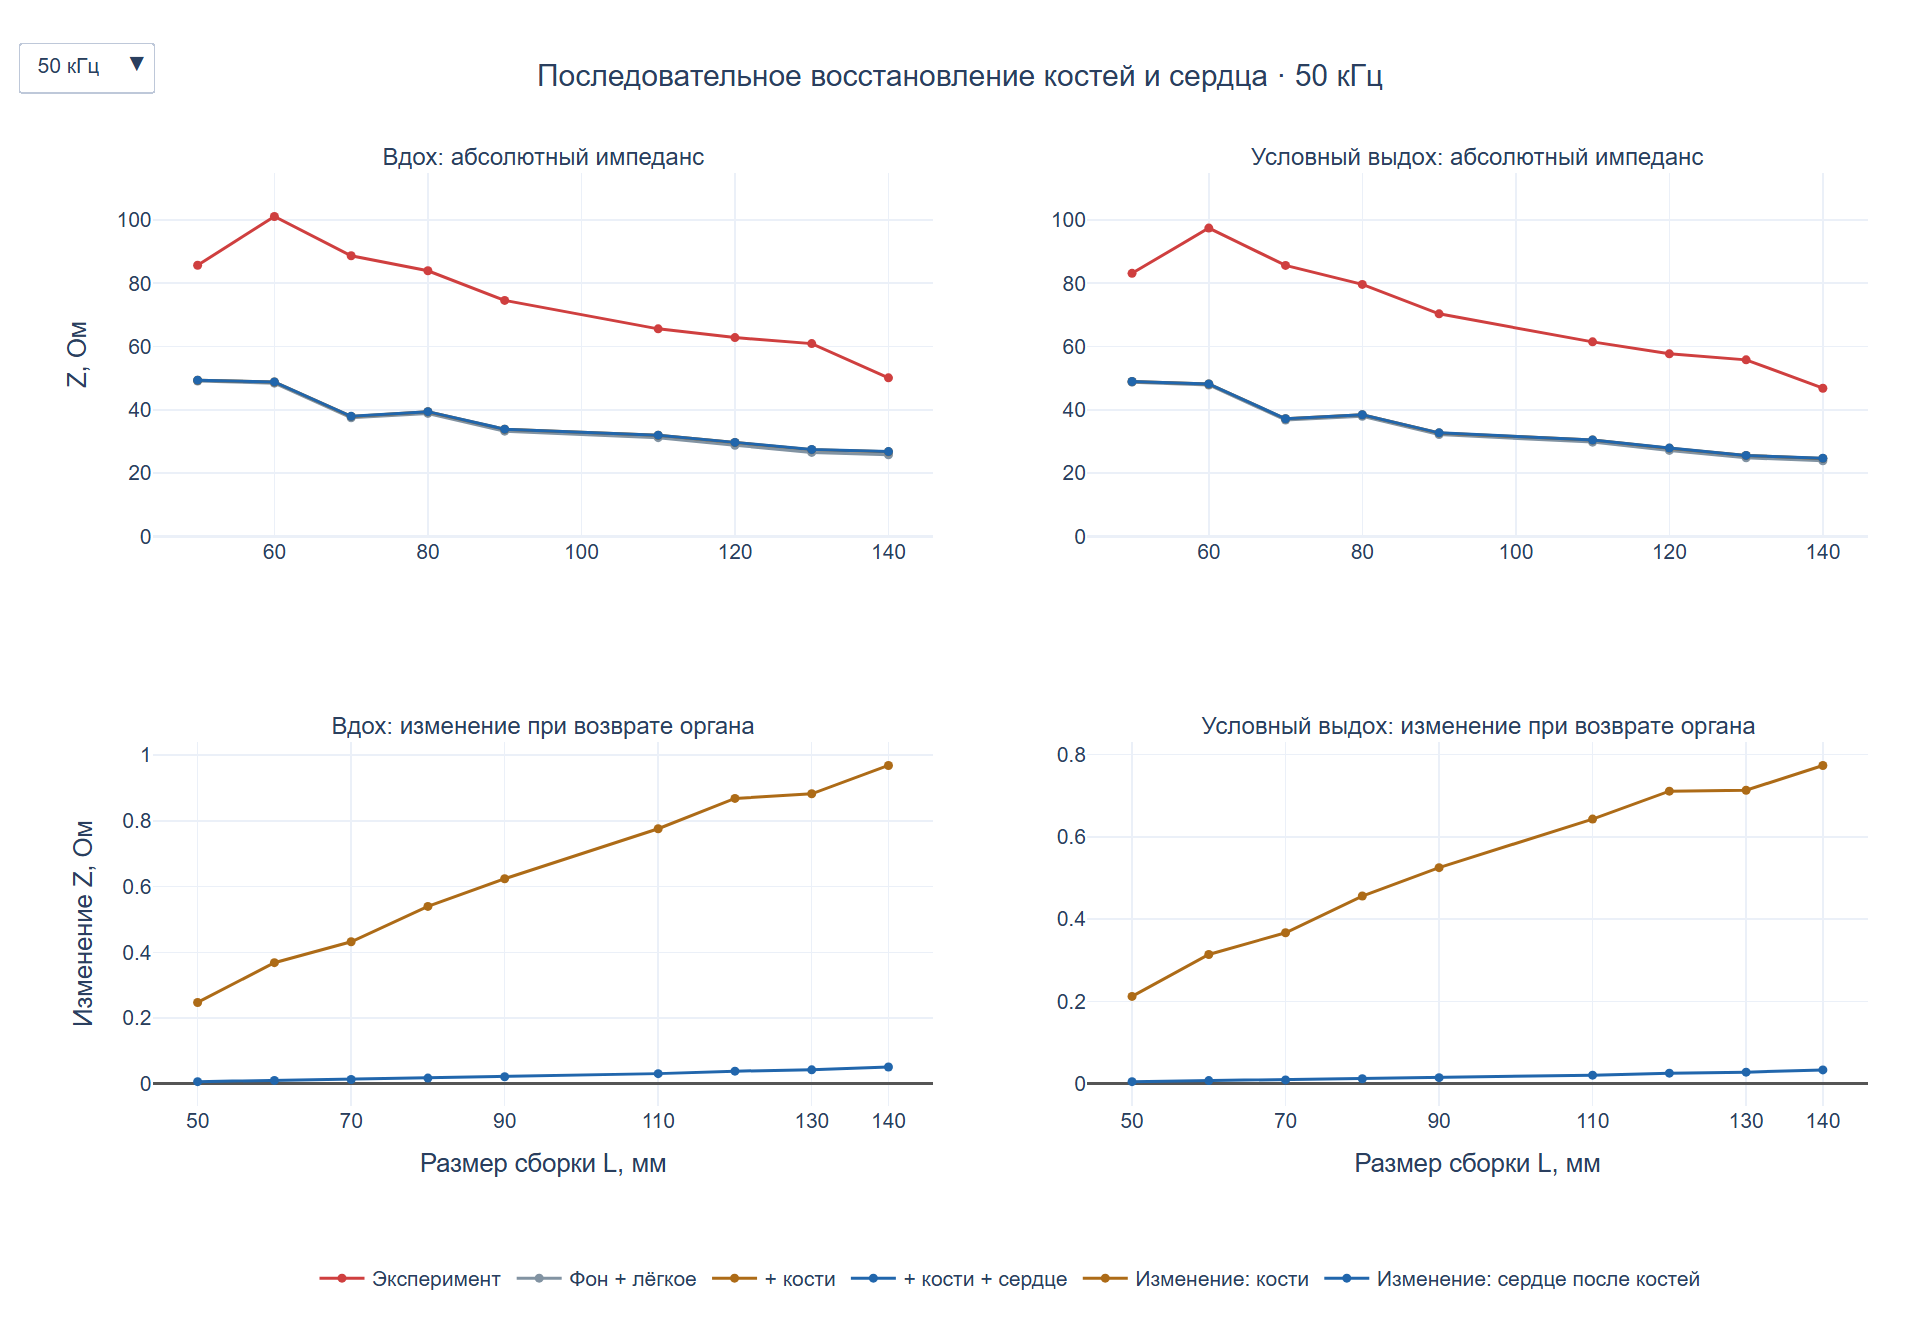

Values plotted in this chart, from the file beside it:
request_id, kind, frequency_hz, state, model, rho1, rho2, rho_bone, rho_heart, L_mm, Z, dZ_dlogrho1, dZ_dlogrho2, dZ_dlogrho_bone, dZ_dlogrho_heart, relative_residual, reciprocity_abs, Z_experiment, residual_ohm, residual_pct
50000_inhale_two_tissue, literature, 50000, inhale, two_tissue, 2.842, 9.741, 48.45, 5.117, 50, 49.11, 48.56, 0.3226, 0.0, 0.0, 1.89916411832869e-10, 7.105427357601e-15, 85.69, -36.58, -42.69
50000_inhale_two_tissue, literature, 50000, inhale, two_tissue, 2.842, 9.741, 48.45, 5.117, 60, 48.43, 48.41, 0.4994, 0.0, 0.0, 2.48636204350294e-10, 0.0, 101.1, -52.67, -52.1
50000_inhale_two_tissue, literature, 50000, inhale, two_tissue, 2.842, 9.741, 48.45, 5.117, 70, 37.49, 36.92, 0.6012, 0.0, 0.0, 2.40811851334824e-10, 2.8421709430404e-14, 88.68, -51.19, -57.72
50000_inhale_two_tissue, literature, 50000, inhale, two_tissue, 2.842, 9.741, 48.45, 5.117, 80, 38.86, 38.06, 0.7745, 0.0, 0.0, 2.62681924355391e-10, 7.105427357601e-15, 83.94, -45.09, -53.71
50000_inhale_two_tissue, literature, 50000, inhale, two_tissue, 2.842, 9.741, 48.45, 5.117, 90, 33.24, 32.26, 0.9198, 0.0, 0.0, 3.49016784840616e-10, 1.4210854715202e-14, 74.57, -41.33, -55.43
50000_inhale_two_tissue, literature, 50000, inhale, two_tissue, 2.842, 9.741, 48.45, 5.117, 110, 31.19, 30.24, 1.214, 0.0, 0.0, 5.09538737563466e-10, 0.0, 65.58, -34.39, -52.44
50000_inhale_two_tissue, literature, 50000, inhale, two_tissue, 2.842, 9.741, 48.45, 5.117, 120, 28.8, 27.37, 1.408, 0.0, 0.0, 4.87250174636784e-10, 3.5527136788005e-15, 62.82, -34.02, -54.16
50000_inhale_two_tissue, literature, 50000, inhale, two_tissue, 2.842, 9.741, 48.45, 5.117, 130, 26.54, 25.09, 1.46, 0.0, 0.0, 4.30087171020089e-10, 3.5527136788005e-15, 60.92, -34.39, -56.45
50000_inhale_two_tissue, literature, 50000, inhale, two_tissue, 2.842, 9.741, 48.45, 5.117, 140, 25.77, 24.18, 1.633, 0.0, 0.0, 5.483295150434601e-10, 1.4210854715202e-14, 50.1, -24.34, -48.57
50000_inhale_bones, literature, 50000, inhale, bones, 2.842, 9.741, 48.45, 5.117, 50, 49.36, 48.74, 0.3645, 0.02262, 0.0, 1.46675317226889e-10, 1.4210854715202e-14, 85.69, -36.33, -42.4
50000_inhale_bones, literature, 50000, inhale, bones, 2.842, 9.741, 48.45, 5.117, 60, 48.8, 48.68, 0.5632, 0.03348, 0.0, 2.0057226254795301e-10, 2.8421709430404e-14, 101.1, -52.3, -51.73
50000_inhale_bones, literature, 50000, inhale, bones, 2.842, 9.741, 48.45, 5.117, 70, 37.92, 37.24, 0.6773, 0.03927, 0.0, 1.84857350871618e-10, 2.8421709430404e-14, 88.68, -50.76, -57.24
50000_inhale_bones, literature, 50000, inhale, bones, 2.842, 9.741, 48.45, 5.117, 80, 39.39, 38.46, 0.8712, 0.04885, 0.0, 1.47657120993939e-10, 1.4210854715202e-14, 83.94, -44.55, -53.07
50000_inhale_bones, literature, 50000, inhale, bones, 2.842, 9.741, 48.45, 5.117, 90, 33.86, 32.71, 1.034, 0.05645, 0.0, 1.86039249098526e-10, 1.4210854715202e-14, 74.57, -40.71, -54.59
50000_inhale_bones, literature, 50000, inhale, bones, 2.842, 9.741, 48.45, 5.117, 110, 31.96, 30.79, 1.364, 0.06984, 0.0, 2.69158152798545e-10, 3.5527136788005e-15, 65.58, -33.62, -51.26
50000_inhale_bones, literature, 50000, inhale, bones, 2.842, 9.741, 48.45, 5.117, 120, 29.66, 27.98, 1.583, 0.07775, 0.0, 2.67270611970956e-10, 3.5527136788005e-15, 62.82, -33.16, -52.78
50000_inhale_bones, literature, 50000, inhale, bones, 2.842, 9.741, 48.45, 5.117, 130, 27.42, 25.71, 1.646, 0.07865, 0.0, 2.93410140854312e-10, 7.105427357601e-15, 60.92, -33.51, -55
50000_inhale_bones, literature, 50000, inhale, bones, 2.842, 9.741, 48.45, 5.117, 140, 26.73, 24.85, 1.844, 0.08585, 0.0, 3.2538752052962903e-10, 1.0658141036401501e-14, 50.1, -23.37, -46.64
50000_inhale_bones_heart, literature, 50000, inhale, bones_heart, 2.842, 9.741, 48.45, 5.117, 50, 49.36, 48.74, 0.3662, 0.02268, 0.009784, 1.3882967108064e-10, 0.0, 85.69, -36.33, -42.39
50000_inhale_bones_heart, literature, 50000, inhale, bones_heart, 2.842, 9.741, 48.45, 5.117, 60, 48.81, 48.67, 0.5661, 0.03358, 0.01559, 2.26642368692166e-10, 2.8421709430404e-14, 101.1, -52.29, -51.72
50000_inhale_bones_heart, literature, 50000, inhale, bones_heart, 2.842, 9.741, 48.45, 5.117, 70, 37.93, 37.23, 0.6808, 0.0394, 0.01942, 2.02173103051245e-10, 1.4210854715202e-14, 88.68, -50.74, -57.22
50000_inhale_bones_heart, literature, 50000, inhale, bones_heart, 2.842, 9.741, 48.45, 5.117, 80, 39.41, 38.44, 0.8761, 0.04901, 0.02592, 2.15168466721555e-10, 1.4210854715202e-14, 83.94, -44.53, -53.05
50000_inhale_bones_heart, literature, 50000, inhale, bones_heart, 2.842, 9.741, 48.45, 5.117, 90, 33.89, 32.7, 1.04, 0.05665, 0.03185, 1.90171186416514e-10, 2.1316282072803e-14, 74.57, -40.69, -54.56
50000_inhale_bones_heart, literature, 50000, inhale, bones_heart, 2.842, 9.741, 48.45, 5.117, 110, 31.99, 30.77, 1.373, 0.07012, 0.04619, 2.50872096293412e-10, 3.5527136788005e-15, 65.58, -33.59, -51.21
50000_inhale_bones_heart, literature, 50000, inhale, bones_heart, 2.842, 9.741, 48.45, 5.117, 120, 29.7, 27.95, 1.594, 0.07809, 0.05736, 4.33175895222944e-10, 7.105427357601e-15, 62.82, -33.12, -52.72
50000_inhale_bones_heart, literature, 50000, inhale, bones_heart, 2.842, 9.741, 48.45, 5.117, 130, 27.46, 25.68, 1.658, 0.07903, 0.06321, 4.18461136126186e-10, 3.5527136788005e-15, 60.92, -33.47, -54.93
50000_inhale_bones_heart, literature, 50000, inhale, bones_heart, 2.842, 9.741, 48.45, 5.117, 140, 26.79, 24.81, 1.859, 0.0863, 0.07614, 4.26324777456211e-10, 0.0, 50.1, -23.32, -46.54
50000_exhale_two_tissue, literature, 50000, exhale, two_tissue, 2.842, 3.817, 48.45, 5.117, 50, 48.74, 48.05, 0.4646, 0.0, 0.0, 1.01565795266235e-10, 0.0, 83.13, -34.4, -41.38
50000_exhale_two_tissue, literature, 50000, exhale, two_tissue, 2.842, 3.817, 48.45, 5.117, 60, 47.85, 47.61, 0.7185, 0.0, 0.0, 2.13055869679412e-10, 1.4210854715202e-14, 97.44, -49.59, -50.89
50000_exhale_two_tissue, literature, 50000, exhale, two_tissue, 2.842, 3.817, 48.45, 5.117, 70, 36.79, 35.96, 0.8658, 0.0, 0.0, 2.16245838592665e-10, 2.8421709430404e-14, 85.63, -48.84, -57.03
50000_exhale_two_tissue, literature, 50000, exhale, two_tissue, 2.842, 3.817, 48.45, 5.117, 80, 37.96, 36.83, 1.116, 0.0, 0.0, 2.2608772486692602e-10, 0.0, 79.63, -41.67, -52.33
50000_exhale_two_tissue, literature, 50000, exhale, two_tissue, 2.842, 3.817, 48.45, 5.117, 90, 32.18, 30.79, 1.325, 0.0, 0.0, 2.90990063900079e-10, 7.105427357601e-15, 70.33, -38.15, -54.24
50000_exhale_two_tissue, literature, 50000, exhale, two_tissue, 2.842, 3.817, 48.45, 5.117, 110, 29.78, 28.29, 1.755, 0.0, 0.0, 2.1531482647433701e-10, 7.105427357601e-15, 61.47, -31.69, -51.55
50000_exhale_two_tissue, literature, 50000, exhale, two_tissue, 2.842, 3.817, 48.45, 5.117, 120, 27.17, 25.11, 2.041, 0.0, 0.0, 3.55421359221506e-10, 0.0, 57.69, -30.52, -52.9
50000_exhale_two_tissue, literature, 50000, exhale, two_tissue, 2.842, 3.817, 48.45, 5.117, 130, 24.84, 22.74, 2.126, 0.0, 0.0, 2.52331090675358e-10, 7.105427357601e-15, 55.78, -30.94, -55.47
50000_exhale_two_tissue, literature, 50000, exhale, two_tissue, 2.842, 3.817, 48.45, 5.117, 140, 23.87, 21.53, 2.391, 0.0, 0.0, 5.24748197246109e-10, 1.4210854715202e-14, 46.83, -22.96, -49.03
50000_exhale_bones, literature, 50000, exhale, bones, 2.842, 3.817, 48.45, 5.117, 50, 48.95, 48.21, 0.4954, 0.02031, 0.0, 1.23916015201799e-10, 7.105427357601e-15, 83.13, -34.19, -41.12
50000_exhale_bones, literature, 50000, exhale, bones, 2.842, 3.817, 48.45, 5.117, 60, 48.17, 47.85, 0.7657, 0.02994, 0.0, 1.3945792439474601e-10, 7.105427357601e-15, 97.44, -49.27, -50.57
50000_exhale_bones, literature, 50000, exhale, bones, 2.842, 3.817, 48.45, 5.117, 70, 37.16, 36.24, 0.9229, 0.03498, 0.0, 1.67454748326358e-10, 7.105427357601e-15, 85.63, -48.47, -56.6
50000_exhale_bones, literature, 50000, exhale, bones, 2.842, 3.817, 48.45, 5.117, 80, 38.42, 37.17, 1.189, 0.04333, 0.0, 2.10444556582247e-10, 1.4210854715202e-14, 79.63, -41.21, -51.76
50000_exhale_bones, literature, 50000, exhale, bones, 2.842, 3.817, 48.45, 5.117, 90, 32.7, 31.18, 1.413, 0.04983, 0.0, 2.1122861187116e-10, 2.1316282072803e-14, 70.33, -37.62, -53.5
50000_exhale_bones, literature, 50000, exhale, bones, 2.842, 3.817, 48.45, 5.117, 110, 30.43, 28.75, 1.877, 0.06046, 0.0, 2.09421398224032e-10, 0.0, 61.47, -31.05, -50.5
50000_exhale_bones, literature, 50000, exhale, bones, 2.842, 3.817, 48.45, 5.117, 120, 27.88, 25.6, 2.188, 0.06629, 0.0, 2.95611621554848e-10, 7.105427357601e-15, 57.69, -29.81, -51.67
50000_exhale_bones, literature, 50000, exhale, bones, 2.842, 3.817, 48.45, 5.117, 130, 25.56, 23.22, 2.288, 0.06588, 0.0, 4.30671397429408e-10, 3.5527136788005e-15, 55.78, -30.23, -54.19
50000_exhale_bones, literature, 50000, exhale, bones, 2.842, 3.817, 48.45, 5.117, 140, 24.64, 22.04, 2.581, 0.07071, 0.0, 3.17104246784568e-10, 0.0, 46.83, -22.19, -47.38
50000_exhale_bones_heart, literature, 50000, exhale, bones_heart, 2.842, 3.817, 48.45, 5.117, 50, 48.95, 48.2, 0.4981, 0.02034, 0.00635, 1.1550828338054701e-10, 2.1316282072803e-14, 83.13, -34.18, -41.12
50000_exhale_bones_heart, literature, 50000, exhale, bones_heart, 2.842, 3.817, 48.45, 5.117, 60, 48.17, 47.84, 0.7701, 0.02999, 0.0101, 1.95221858515248e-10, 7.105427357601e-15, 97.44, -49.27, -50.56
50000_exhale_bones_heart, literature, 50000, exhale, bones_heart, 2.842, 3.817, 48.45, 5.117, 70, 37.17, 36.23, 0.9284, 0.03505, 0.01253, 1.43311189259027e-10, 1.4210854715202e-14, 85.63, -48.46, -56.59
50000_exhale_bones_heart, literature, 50000, exhale, bones_heart, 2.842, 3.817, 48.45, 5.117, 80, 38.43, 37.16, 1.197, 0.04341, 0.01671, 2.05985946726547e-10, 1.4210854715202e-14, 79.63, -41.2, -51.74
50000_exhale_bones_heart, literature, 50000, exhale, bones_heart, 2.842, 3.817, 48.45, 5.117, 90, 32.72, 31.16, 1.422, 0.04993, 0.02046, 2.25789922637606e-10, 2.1316282072803e-14, 70.33, -37.61, -53.48
50000_exhale_bones_heart, literature, 50000, exhale, bones_heart, 2.842, 3.817, 48.45, 5.117, 110, 30.45, 28.73, 1.89, 0.06061, 0.02943, 2.56895150190725e-10, 3.5527136788005e-15, 61.47, -31.03, -50.47
50000_exhale_bones_heart, literature, 50000, exhale, bones_heart, 2.842, 3.817, 48.45, 5.117, 120, 27.9, 25.58, 2.204, 0.06647, 0.03644, 2.29533354700438e-10, 3.5527136788005e-15, 57.69, -29.78, -51.63
50000_exhale_bones_heart, literature, 50000, exhale, bones_heart, 2.842, 3.817, 48.45, 5.117, 130, 25.58, 23.19, 2.306, 0.06608, 0.03987, 3.09680114153979e-10, 1.4210854715202e-14, 55.78, -30.2, -54.14
50000_exhale_bones_heart, literature, 50000, exhale, bones_heart, 2.842, 3.817, 48.45, 5.117, 140, 24.67, 22, 2.602, 0.07094, 0.04792, 2.89698160948246e-10, 1.0658141036401501e-14, 46.83, -22.15, -47.31
100000_inhale_two_tissue, literature, 100000, inhale, two_tissue, 2.764, 9.315, 48.1, 4.649, 50, 47.75, 47.22, 0.3163, 0.0, 0.0, 2.03557390633324e-10, 1.4210854715202e-14, 85.69, -37.94, -44.27
100000_inhale_two_tissue, literature, 100000, inhale, two_tissue, 2.764, 9.315, 48.1, 4.649, 60, 47.07, 47.04, 0.4897, 0.0, 0.0, 1.82416688576472e-10, 1.4210854715202e-14, 101.1, -54.03, -53.44
100000_inhale_two_tissue, literature, 100000, inhale, two_tissue, 2.764, 9.315, 48.1, 4.649, 70, 36.44, 35.88, 0.5895, 0.0, 0.0, 1.36142441074697e-10, 0.0, 88.68, -52.24, -58.91
100000_inhale_two_tissue, literature, 100000, inhale, two_tissue, 2.764, 9.315, 48.1, 4.649, 80, 37.77, 36.99, 0.7595, 0.0, 0.0, 3.1540978886238703e-10, 0.0, 83.94, -46.18, -55.01
100000_inhale_two_tissue, literature, 100000, inhale, two_tissue, 2.764, 9.315, 48.1, 4.649, 90, 32.31, 31.35, 0.902, 0.0, 0.0, 1.40738342757347e-10, 2.1316282072803e-14, 74.57, -42.27, -56.68
100000_inhale_two_tissue, literature, 100000, inhale, two_tissue, 2.764, 9.315, 48.1, 4.649, 110, 30.3, 29.36, 1.19, 0.0, 0.0, 4.07944348162844e-10, 3.5527136788005e-15, 65.58, -35.28, -53.8
... 48 more rows
